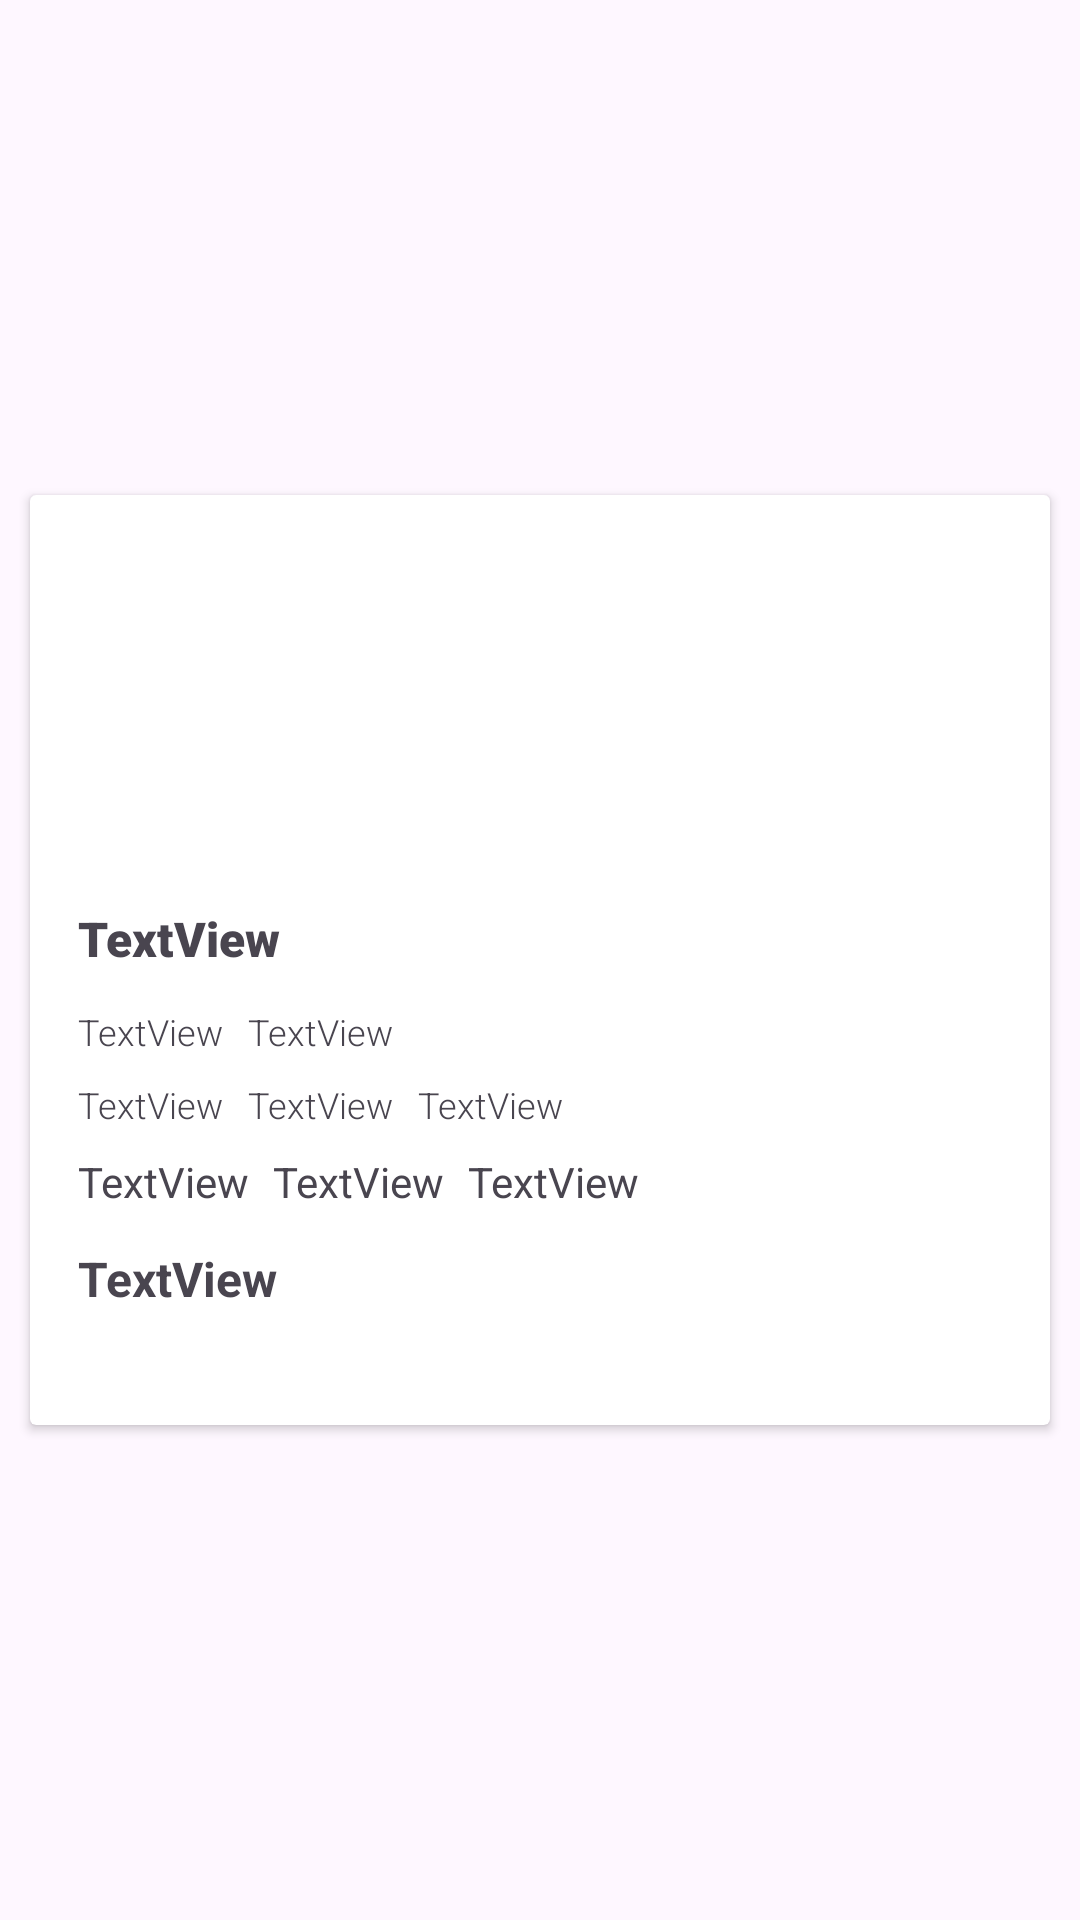

Produce the Android XML layout that renders to this screen, including the resource entries it uses.
<!-- AndroidManifest.xml: application theme Theme.DaditInternship -->
<!-- res/layout/list_apart.xml -->
<?xml version="1.0" encoding="utf-8"?>
<androidx.constraintlayout.widget.ConstraintLayout xmlns:android="http://schemas.android.com/apk/res/android"
    xmlns:app="http://schemas.android.com/apk/res-auto"
    xmlns:tools="http://schemas.android.com/tools"
    android:layout_width="match_parent"
    android:layout_height="wrap_content">


    <androidx.cardview.widget.CardView
        android:id="@+id/btn"
        android:layout_width="match_parent"
        android:layout_height="310dp"
        android:layout_marginHorizontal="10dp"
        android:layout_marginVertical="20dp"
        android:layout_marginBottom="10dp"
        android:background="@drawable/shadow_background"
        android:elevation="100dp"
        app:layout_constraintBottom_toBottomOf="parent"
        app:layout_constraintEnd_toEndOf="parent"
        app:layout_constraintHorizontal_bias="0.491"
        app:layout_constraintStart_toStartOf="parent"
        app:layout_constraintTop_toTopOf="parent">

        <androidx.constraintlayout.widget.ConstraintLayout
            android:layout_width="match_parent"
            android:layout_height="match_parent">

            <ImageView
                android:id="@+id/imageView"
                android:layout_width="0dp"
                android:layout_height="129dp"
                app:layout_constraintEnd_toEndOf="parent"
                app:layout_constraintStart_toStartOf="parent"
                app:layout_constraintTop_toTopOf="parent"
                tools:srcCompat="@tools:sample/avatars" />

            <TextView
                android:id="@+id/tv_title"
                android:layout_width="wrap_content"
                android:layout_height="wrap_content"
                android:layout_marginStart="16dp"
                android:layout_marginTop="8dp"
                android:fontFamily="sans-serif-black"
                android:text="TextView"
                android:textSize="16sp"
                app:layout_constraintStart_toStartOf="parent"
                app:layout_constraintTop_toBottomOf="@+id/imageView" />

            <TextView
                android:id="@+id/tv_isi1"
                android:layout_width="wrap_content"
                android:layout_height="wrap_content"
                android:layout_marginStart="16dp"
                android:layout_marginTop="12dp"
                android:fontFamily="sans-serif-light"
                android:text="TextView"
                android:textSize="12sp"
                app:layout_constraintStart_toStartOf="parent"
                app:layout_constraintTop_toBottomOf="@+id/tv_title" />

            <TextView
                android:id="@+id/tv_isi2"
                android:layout_width="wrap_content"
                android:layout_height="wrap_content"
                android:layout_marginStart="16dp"
                android:layout_marginTop="8dp"
                android:fontFamily="sans-serif-light"
                android:text="TextView"
                android:textSize="12sp"
                app:layout_constraintStart_toStartOf="parent"
                app:layout_constraintTop_toBottomOf="@+id/tv_isi1" />

            <TextView
                android:id="@+id/tv_bed"
                android:layout_width="wrap_content"
                android:layout_height="wrap_content"
                android:layout_marginStart="16dp"
                android:layout_marginTop="8dp"
                android:text="TextView"
                app:layout_constraintStart_toStartOf="parent"
                app:layout_constraintTop_toBottomOf="@+id/tv_isi2" />

            <TextView
                android:id="@+id/tv_wc"
                android:layout_width="wrap_content"
                android:layout_height="wrap_content"
                android:layout_marginStart="8dp"
                android:layout_marginTop="8dp"
                android:text="TextView"
                app:layout_constraintStart_toEndOf="@+id/tv_bed"
                app:layout_constraintTop_toBottomOf="@+id/tv_isi2" />

            <TextView
                android:id="@+id/tv_luaskmr"
                android:layout_width="wrap_content"
                android:layout_height="wrap_content"
                android:layout_marginStart="8dp"
                android:layout_marginTop="8dp"
                android:text="TextView"
                app:layout_constraintStart_toEndOf="@+id/tv_wc"
                app:layout_constraintTop_toBottomOf="@+id/tv_isi2" />

            <TextView
                android:id="@+id/tv_d13"
                android:layout_width="wrap_content"
                android:layout_height="wrap_content"
                android:layout_marginStart="8dp"
                android:layout_marginTop="12dp"
                android:fontFamily="sans-serif-light"
                android:text="TextView"
                android:textSize="12sp"
                app:layout_constraintStart_toEndOf="@+id/tv_isi1"
                app:layout_constraintTop_toBottomOf="@+id/tv_title" />

            <TextView
                android:id="@+id/tv_2020"
                android:layout_width="wrap_content"
                android:layout_height="wrap_content"
                android:layout_marginStart="8dp"
                android:layout_marginTop="8dp"
                android:fontFamily="sans-serif-light"
                android:text="TextView"
                android:textSize="12sp"
                app:layout_constraintStart_toEndOf="@+id/tv_isi2"
                app:layout_constraintTop_toBottomOf="@+id/tv_isi1" />

            <TextView
                android:id="@+id/tv_99yrs"
                android:layout_width="wrap_content"
                android:layout_height="wrap_content"
                android:layout_marginStart="8dp"
                android:layout_marginTop="8dp"
                android:fontFamily="sans-serif-light"
                android:text="TextView"
                android:textSize="12sp"
                app:layout_constraintStart_toEndOf="@+id/tv_2020"
                app:layout_constraintTop_toBottomOf="@+id/tv_isi1" />

            <TextView
                android:id="@+id/harga"
                android:layout_width="wrap_content"
                android:layout_height="wrap_content"
                android:layout_marginStart="16dp"
                android:layout_marginTop="12dp"
                android:text="TextView"
                android:textSize="16sp"
                android:textStyle="bold"
                app:layout_constraintStart_toStartOf="parent"
                app:layout_constraintTop_toBottomOf="@+id/tv_bed" />
        </androidx.constraintlayout.widget.ConstraintLayout>
    </androidx.cardview.widget.CardView>
</androidx.constraintlayout.widget.ConstraintLayout>
<!-- resources referenced by this layout -->
<resources>
  <!-- drawable shadow_background (drawable) -->
  <?xml version="1.0" encoding="utf-8"?>
  <layer-list xmlns:android="http://schemas.android.com/apk/res/android">
  
      
      <item android:top="2dp" android:left="2dp" android:right="2dp" android:bottom="2dp">
          <shape android:shape="rectangle">
              <solid android:color="#33000000"/> 
              <corners android:radius="10dp"/> 
          </shape>
      </item>
  
      
      <item android:top="2dp" android:left="2dp" android:right="2dp" android:bottom="2dp">
          <shape android:shape="rectangle">
              <solid android:color="#FFFFFF"/> 
              <corners android:radius="10dp"/> 
              <padding android:left="10dp" android:top="10dp" android:right="10dp" android:bottom="10dp"/>
          </shape>
      </item>
  </layer-list>
  <style name="Theme.DaditInternship" parent="Base.Theme.DaditInternship" />
  <style name="Base.Theme.DaditInternship" parent="Theme.Material3.DayNight.NoActionBar">
          
          
      </style>
</resources>
